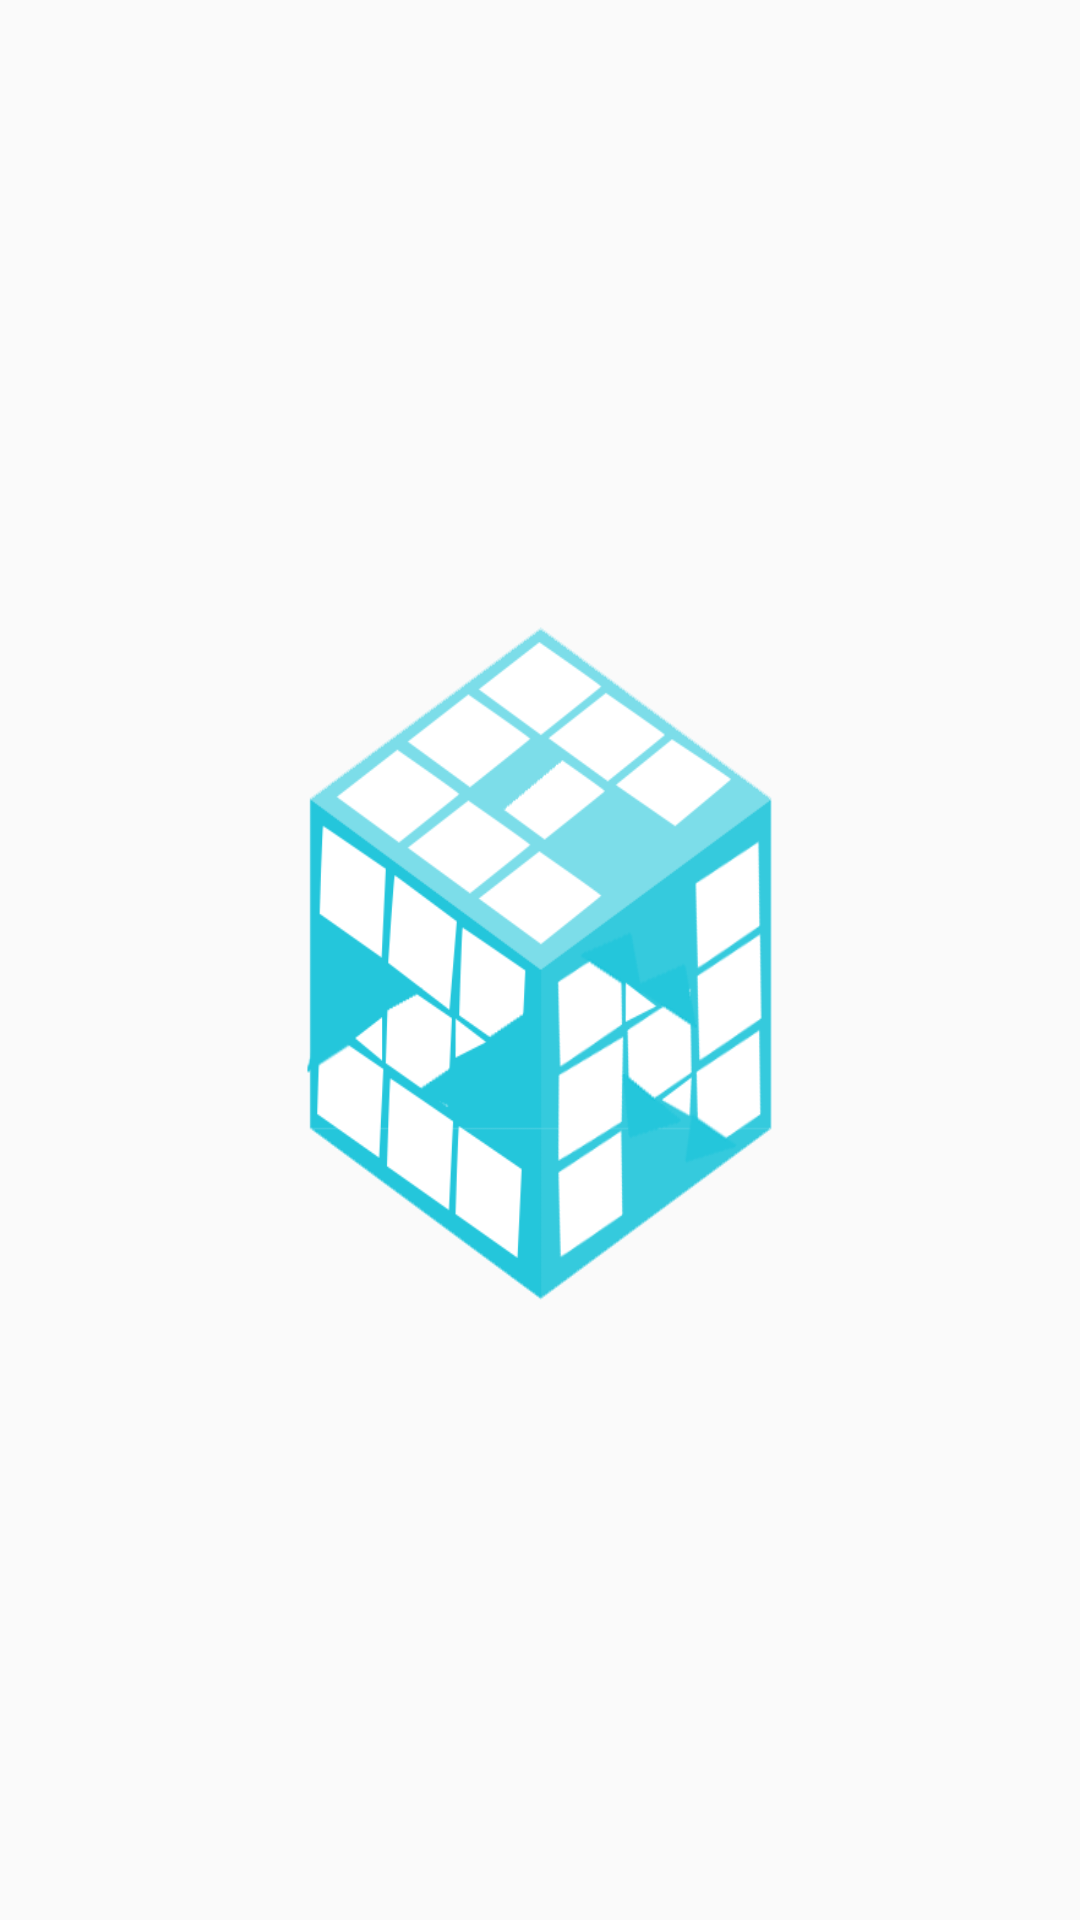

Produce the Android XML layout that renders to this screen, including the resource entries it uses.
<!-- AndroidManifest.xml: activity theme Theme.AppCompat.DayNight.NoActionBar -->
<!-- res/layout/activity_splash.xml -->
<?xml version="1.0" encoding="utf-8"?>
<androidx.constraintlayout.widget.ConstraintLayout xmlns:android="http://schemas.android.com/apk/res/android"
    xmlns:app="http://schemas.android.com/apk/res-auto"
    xmlns:tools="http://schemas.android.com/tools"
    android:layout_width="match_parent"
    android:layout_height="match_parent"
    tools:context=".ui.SplashActivity">

    <ImageView
        android:layout_width="204dp"
        android:layout_height="249dp"
        android:background="@drawable/hikizan_logos"
        app:layout_constraintBottom_toBottomOf="parent"
        app:layout_constraintEnd_toEndOf="parent"
        app:layout_constraintStart_toStartOf="parent"
        app:layout_constraintTop_toTopOf="parent"
        android:contentDescription="@string/logo_app" />

</androidx.constraintlayout.widget.ConstraintLayout>
<!-- resources referenced by this layout -->
<resources>
  <!-- drawable hikizan_logos: png bitmap (drawable, 47342 bytes) -->
  <string name="logo_app">Logo App</string>
</resources>
